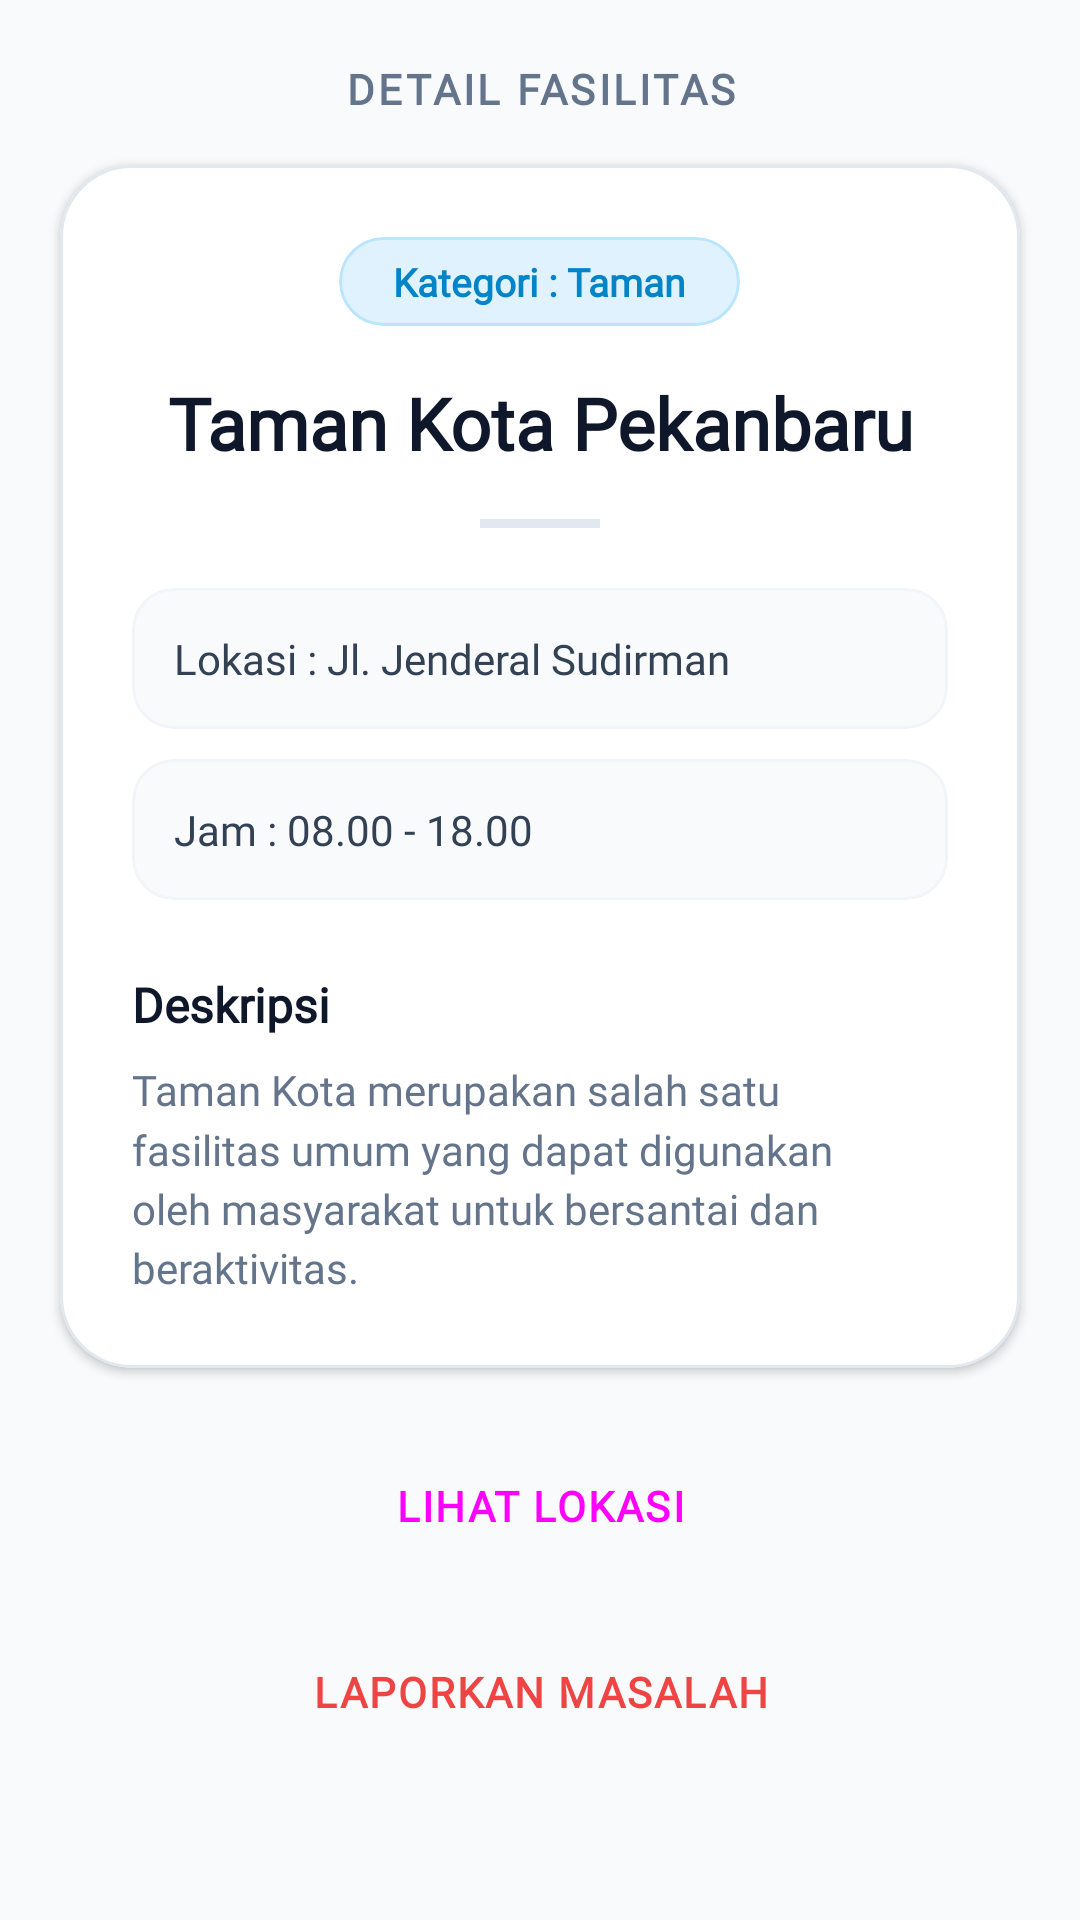

Reconstruct the res/layout file that produces this screen, plus the resources it refers to.
<!-- AndroidManifest.xml: application theme Theme.Pertemuan3_tia -->
<!-- res/layout/activity_detail.xml -->
<?xml version="1.0" encoding="utf-8"?>
<androidx.constraintlayout.widget.ConstraintLayout
    xmlns:android="http://schemas.android.com/apk/res/android"
    xmlns:app="http://schemas.android.com/apk/res-auto"
    xmlns:tools="http://schemas.android.com/tools"
    android:id="@+id/main"
    android:layout_width="match_parent"
    android:layout_height="match_parent"
    android:background="#F8FAFC"
    tools:context=".DetailActivity">

    <ScrollView
        android:layout_width="match_parent"
        android:layout_height="match_parent"
        android:clipToPadding="false"
        android:fillViewport="true"
        android:paddingBottom="24dp">

        <androidx.constraintlayout.widget.ConstraintLayout
            android:layout_width="match_parent"
            android:layout_height="wrap_content">

            
            <TextView
                android:id="@+id/txtJudul"
                android:layout_width="0dp"
                android:layout_height="wrap_content"
                android:layout_marginTop="20dp"
                android:fontFamily="@font/oswald_regular"
                android:gravity="center"
                android:letterSpacing="0.08"
                android:text="DETAIL FASILITAS"
                android:textColor="#64748B"
                android:textSize="14sp"
                android:textStyle="bold"
                app:layout_constraintEnd_toEndOf="parent"
                app:layout_constraintStart_toStartOf="parent"
                app:layout_constraintTop_toTopOf="parent" />

            
            <com.google.android.material.card.MaterialCardView
                android:id="@+id/cardAesthetic"
                android:layout_width="0dp"
                android:layout_height="wrap_content"
                android:layout_marginStart="20dp"
                android:layout_marginTop="16dp"
                android:layout_marginEnd="20dp"
                app:cardBackgroundColor="#FFFFFF"
                app:cardCornerRadius="24dp"
                app:cardElevation="2dp"
                app:layout_constraintEnd_toEndOf="parent"
                app:layout_constraintStart_toStartOf="parent"
                app:layout_constraintTop_toBottomOf="@+id/txtJudul"
                app:strokeColor="#E2E8F0"
                app:strokeWidth="1dp">

                <LinearLayout
                    android:layout_width="match_parent"
                    android:layout_height="wrap_content"
                    android:gravity="center_horizontal"
                    android:orientation="vertical"
                    android:padding="24dp">

                    
                    <com.google.android.material.card.MaterialCardView
                        android:layout_width="wrap_content"
                        android:layout_height="wrap_content"
                        app:cardBackgroundColor="#E0F2FE"
                        app:cardCornerRadius="50dp"
                        app:cardElevation="0dp"
                        app:strokeColor="#BAE6FD"
                        app:strokeWidth="1dp">

                        <TextView
                            android:id="@+id/txtKategori"
                            android:layout_width="wrap_content"
                            android:layout_height="wrap_content"
                            android:fontFamily="@font/oswald_regular"
                            android:gravity="center"
                            android:paddingHorizontal="18dp"
                            android:paddingVertical="6dp"
                            android:text="Kategori : Taman"
                            android:textColor="#0284C7"
                            android:textSize="13sp"
                            android:textStyle="bold" />
                    </com.google.android.material.card.MaterialCardView>

                    
                    <TextView
                        android:id="@+id/txtNamaFasilitas"
                        android:layout_width="match_parent"
                        android:layout_height="wrap_content"
                        android:layout_marginTop="16dp"
                        android:fontFamily="@font/oswald_regular"
                        android:gravity="center"
                        android:text="Taman Kota Pekanbaru"
                        android:textColor="#0F172A"
                        android:textSize="24sp"
                        android:textStyle="bold" />

                    
                    <View
                        android:layout_width="40dp"
                        android:layout_height="3dp"
                        android:layout_marginTop="16dp"
                        android:layout_marginBottom="20dp"
                        android:background="#E2E8F0" />

                    
                    <LinearLayout
                        android:layout_width="match_parent"
                        android:layout_height="wrap_content"
                        android:orientation="vertical">

                        <com.google.android.material.card.MaterialCardView
                            android:layout_width="match_parent"
                            android:layout_height="wrap_content"
                            app:cardBackgroundColor="#F8FAFC"
                            app:cardCornerRadius="14dp"
                            app:cardElevation="0dp"
                            app:strokeColor="#F1F5F9"
                            app:strokeWidth="1dp">

                            <TextView
                                android:id="@+id/txtLokasi"
                                android:layout_width="match_parent"
                                android:layout_height="wrap_content"
                                android:fontFamily="@font/oswald_regular"
                                android:padding="14dp"
                                android:text="Lokasi : Jl. Jenderal Sudirman"
                                android:textColor="#334155"
                                android:textSize="14sp" />
                        </com.google.android.material.card.MaterialCardView>

                        <com.google.android.material.card.MaterialCardView
                            android:layout_width="match_parent"
                            android:layout_height="wrap_content"
                            android:layout_marginTop="10dp"
                            app:cardBackgroundColor="#F8FAFC"
                            app:cardCornerRadius="14dp"
                            app:cardElevation="0dp"
                            app:strokeColor="#F1F5F9"
                            app:strokeWidth="1dp">

                            <TextView
                                android:id="@+id/txtJam"
                                android:layout_width="match_parent"
                                android:layout_height="wrap_content"
                                android:fontFamily="@font/oswald_regular"
                                android:padding="14dp"
                                android:text="Jam : 08.00 - 18.00"
                                android:textColor="#334155"
                                android:textSize="14sp" />
                        </com.google.android.material.card.MaterialCardView>

                    </LinearLayout>

                    
                    <TextView
                        android:id="@+id/txtDeskripsi"
                        android:layout_width="match_parent"
                        android:layout_height="wrap_content"
                        android:layout_marginTop="24dp"
                        android:fontFamily="@font/oswald_regular"
                        android:text="Deskripsi"
                        android:textColor="#0F172A"
                        android:textSize="16sp"
                        android:textStyle="bold" />

                    <TextView
                        android:id="@+id/txtIsiDeskripsi"
                        android:layout_width="match_parent"
                        android:layout_height="wrap_content"
                        android:layout_marginTop="8dp"
                        android:fontFamily="@font/oswald_regular"
                        android:lineSpacingMultiplier="1.2"
                        android:text="Taman Kota merupakan salah satu fasilitas umum yang dapat digunakan oleh masyarakat untuk bersantai dan beraktivitas."
                        android:textColor="#64748B"
                        android:textSize="14sp" />

                </LinearLayout>
            </com.google.android.material.card.MaterialCardView>

            
            <LinearLayout
                android:layout_width="0dp"
                android:layout_height="wrap_content"
                android:layout_marginTop="20dp"
                android:orientation="vertical"
                app:layout_constraintEnd_toEndOf="@+id/cardAesthetic"
                app:layout_constraintStart_toStartOf="@+id/cardAesthetic"
                app:layout_constraintTop_toBottomOf="@+id/cardAesthetic">

                <Button
                    android:id="@+id/btnLihatLokasi"
                    style="@style/Widget.Material3.Button"
                    android:layout_width="match_parent"
                    android:layout_height="52dp"
                    android:fontFamily="@font/oswald_regular"
                    android:letterSpacing="0.05"
                    android:text="LIHAT LOKASI"
                    android:textSize="14sp"
                    android:textStyle="bold"
                    app:cornerRadius="16dp" />

                <Button
                    android:id="@+id/btnLaporkan"
                    style="@style/Widget.Material3.Button.OutlinedButton"
                    android:layout_width="match_parent"
                    android:layout_height="52dp"
                    android:layout_marginTop="10dp"
                    android:fontFamily="@font/oswald_regular"
                    android:letterSpacing="0.05"
                    android:text="LAPORKAN MASALAH"
                    android:textColor="#EF4444"
                    android:textSize="14sp"
                    android:textStyle="bold"
                    app:cornerRadius="16dp"
                    app:strokeColor="#FCA5A5" />
            </LinearLayout>

        </androidx.constraintlayout.widget.ConstraintLayout>
    </ScrollView>

</androidx.constraintlayout.widget.ConstraintLayout>
<!-- resources referenced by this layout -->
<resources>
  <style name="Theme.Pertemuan3_tia" parent="Base.Theme.Pertemuan3_tia" />
  <style name="Base.Theme.Pertemuan3_tia" parent="Theme.Material3.DayNight.NoActionBar">
          
          
      </style>
</resources>
